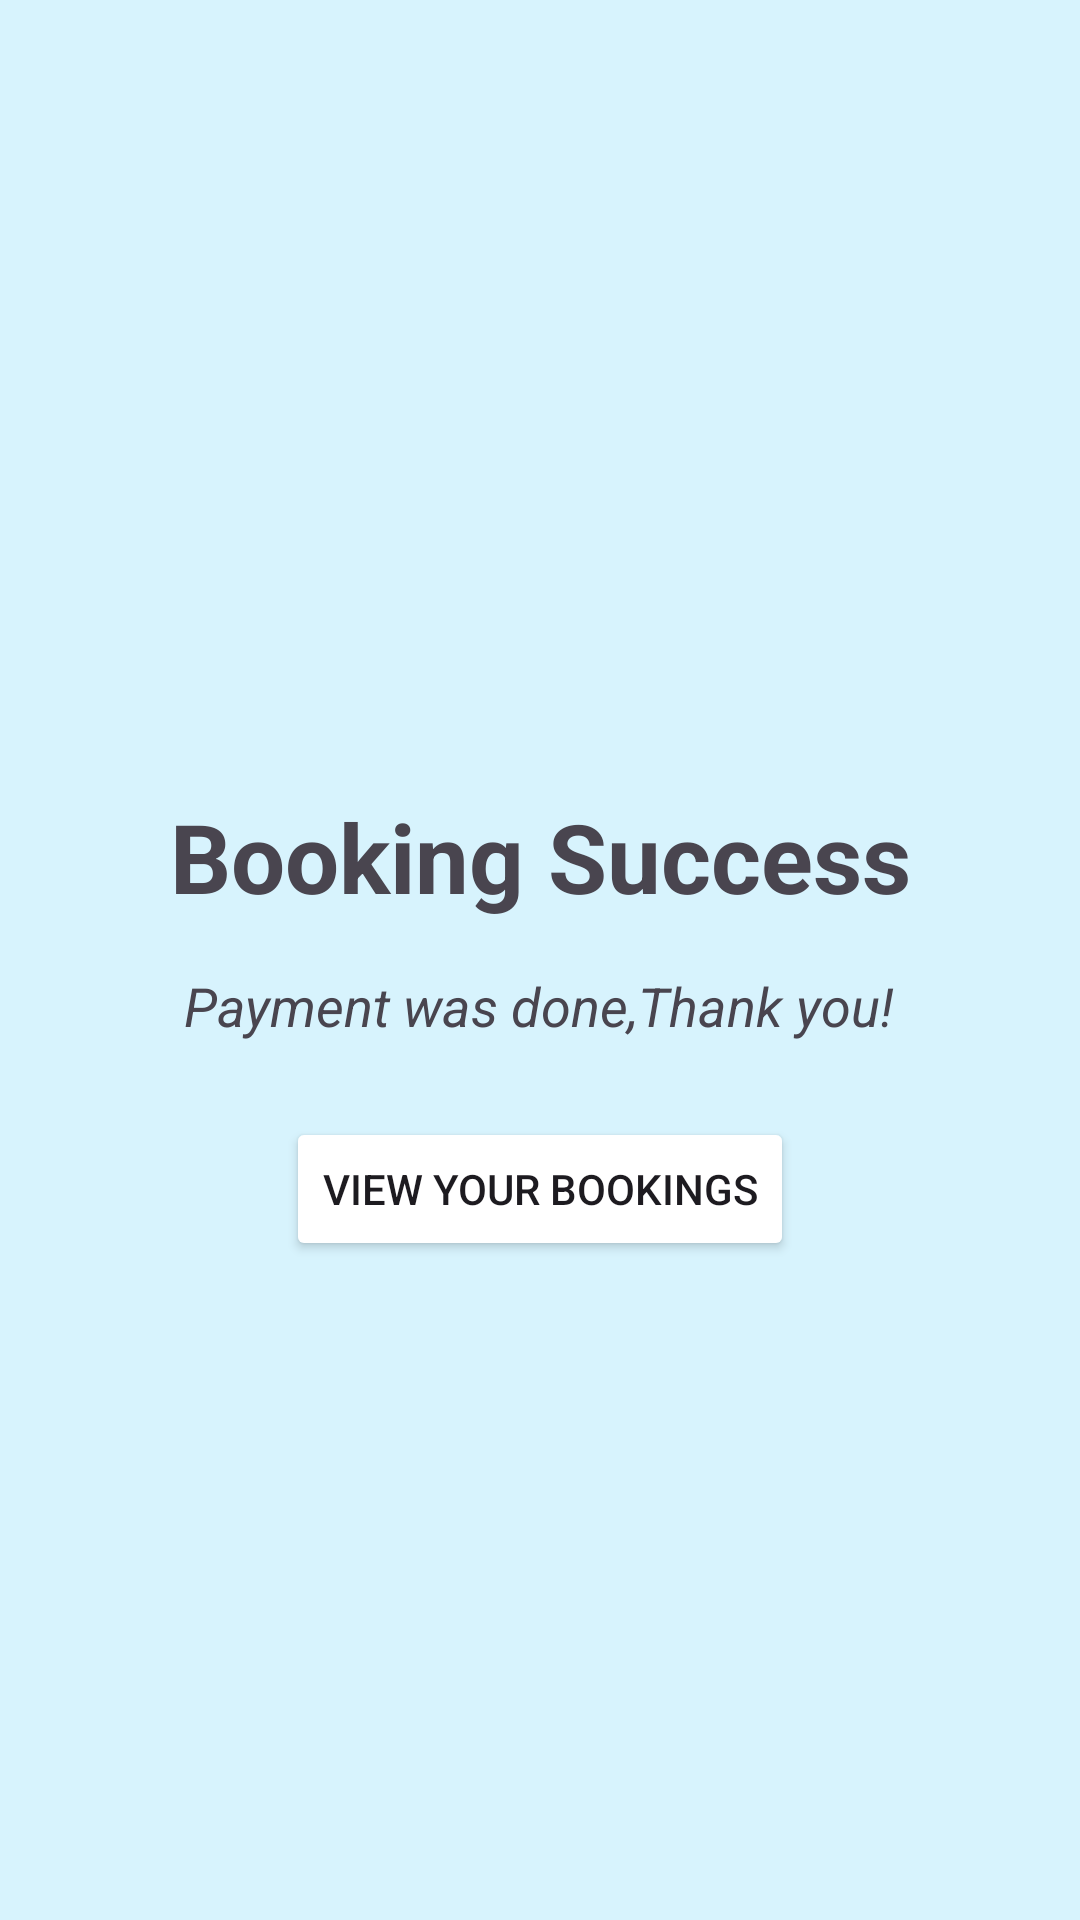

Here is an Android app screen rendered from its layout file. Give the layout XML and the strings, colors and styles it references.
<!-- AndroidManifest.xml: application theme Theme.MADlabexam2 -->
<!-- res/layout/activity_bookingsuccess.xml -->
<?xml version="1.0" encoding="utf-8"?>
<androidx.constraintlayout.widget.ConstraintLayout xmlns:android="http://schemas.android.com/apk/res/android"
    xmlns:app="http://schemas.android.com/apk/res-auto"
    xmlns:tools="http://schemas.android.com/tools"
    android:layout_width="match_parent"
    android:layout_height="match_parent"
    android:background="@color/background">

    <TextView
        android:id="@+id/textView2"
        android:layout_width="wrap_content"
        android:layout_height="wrap_content"
        android:layout_marginTop="264dp"
        android:text="@string/booking_success"
        android:textSize="32dp"
        android:textStyle="bold"
        android:textColor="@color/success_submit"
        app:layout_constraintEnd_toEndOf="parent"
        app:layout_constraintStart_toStartOf="parent"
        app:layout_constraintTop_toTopOf="parent" />

    <TextView
        android:id="@+id/textView33"
        android:layout_width="wrap_content"
        android:layout_height="wrap_content"
        android:layout_marginTop="16dp"
        android:text="@string/booking_success_payment"
        android:textStyle="italic"
        android:textSize="18dp"
        app:layout_constraintBottom_toBottomOf="parent"
        app:layout_constraintEnd_toEndOf="parent"
        app:layout_constraintHorizontal_bias="0.497"
        app:layout_constraintStart_toStartOf="parent"
        app:layout_constraintTop_toBottomOf="@+id/textView2"
        app:layout_constraintVertical_bias="0.0" />

    <Button
        android:id="@+id/button13"
        android:layout_width="wrap_content"
        android:layout_height="wrap_content"
        android:text="@string/booking_success_view"
        android:backgroundTint="@color/submit_btn"
        app:layout_constraintBottom_toBottomOf="parent"
        app:layout_constraintEnd_toEndOf="parent"
        app:layout_constraintStart_toStartOf="parent"
        app:layout_constraintTop_toBottomOf="@+id/textView33"
        app:layout_constraintVertical_bias="0.102" />
</androidx.constraintlayout.widget.ConstraintLayout>
<!-- resources referenced by this layout -->
<resources>
  <color name="background">#D7F3FD</color>
  <string name="booking_success">Booking Success</string>
  <string name="booking_success_payment">Payment was done,Thank you!</string>
  <string name="booking_success_view">View Your Bookings</string>
  <style name="Theme.MADlabexam2" parent="Base.Theme.MADlabexam2" />
  <style name="Base.Theme.MADlabexam2" parent="Theme.Material3.DayNight.NoActionBar">
          
          
      </style>
</resources>
